2-way image classification set "Dataset" from GitHub (CataAlTreilea/Drone_Rail_Detection); label vocabulary: drone, rails.

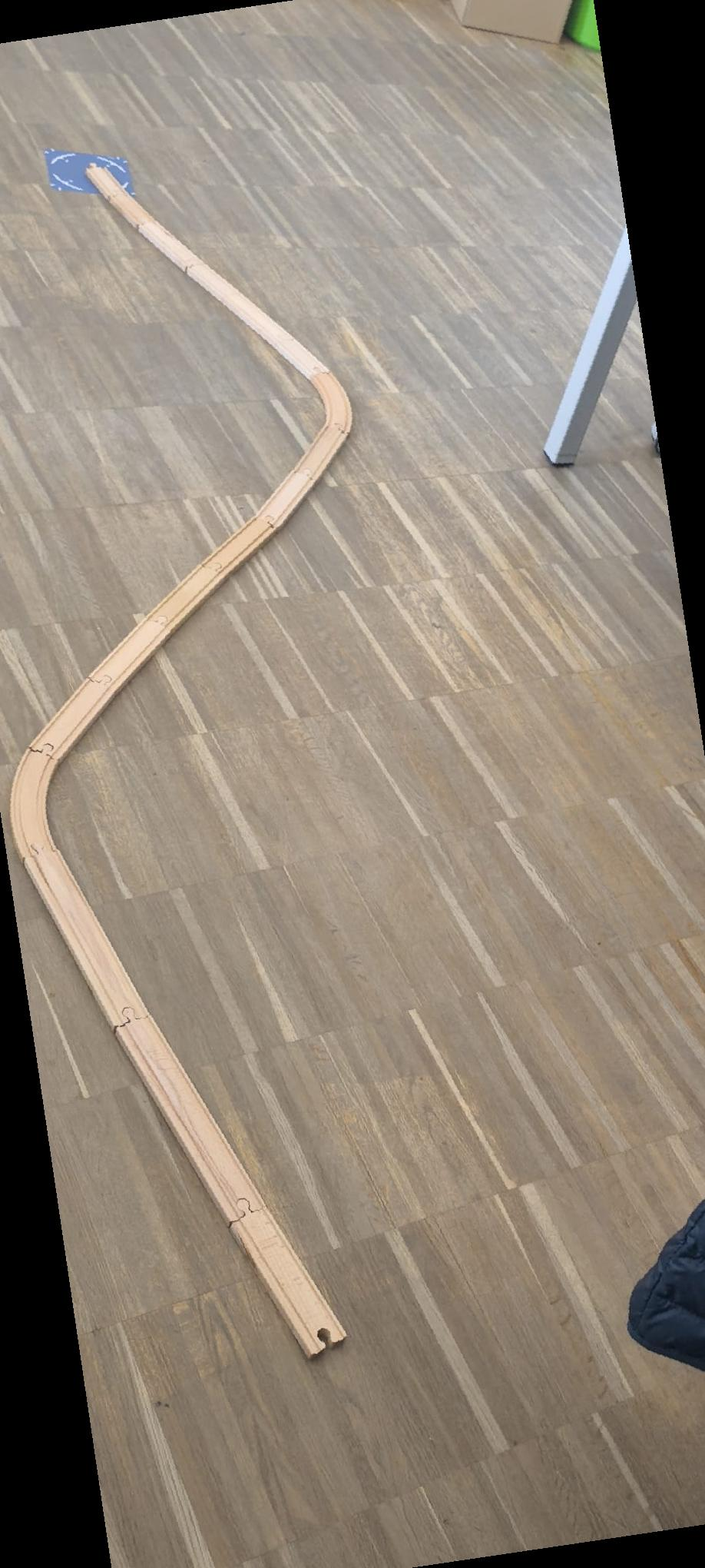
Label: rails

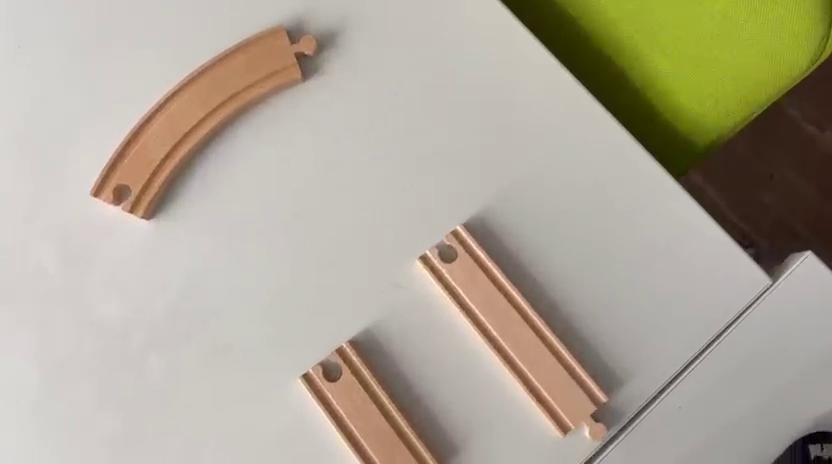
Label: rails

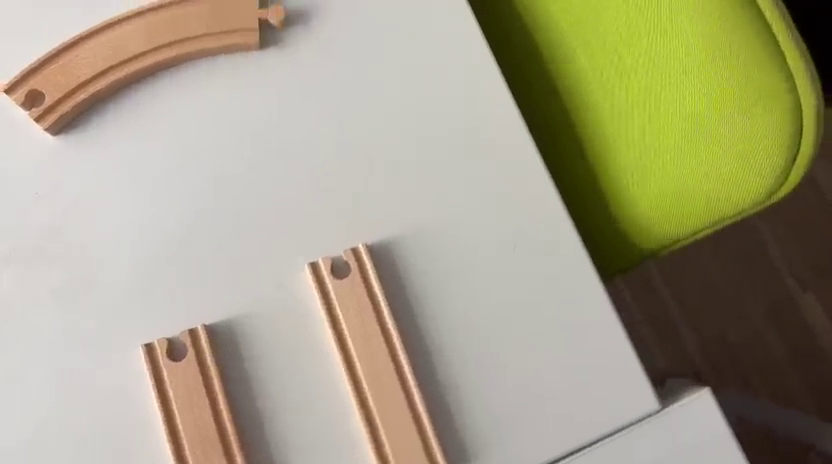
Label: rails

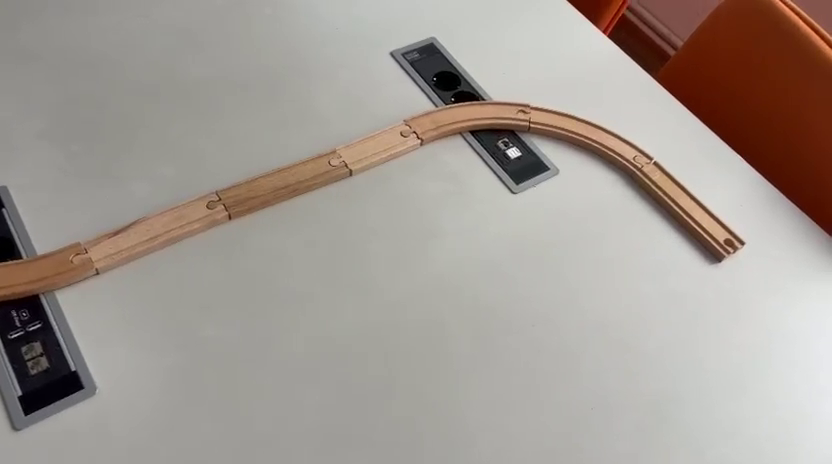
Label: rails

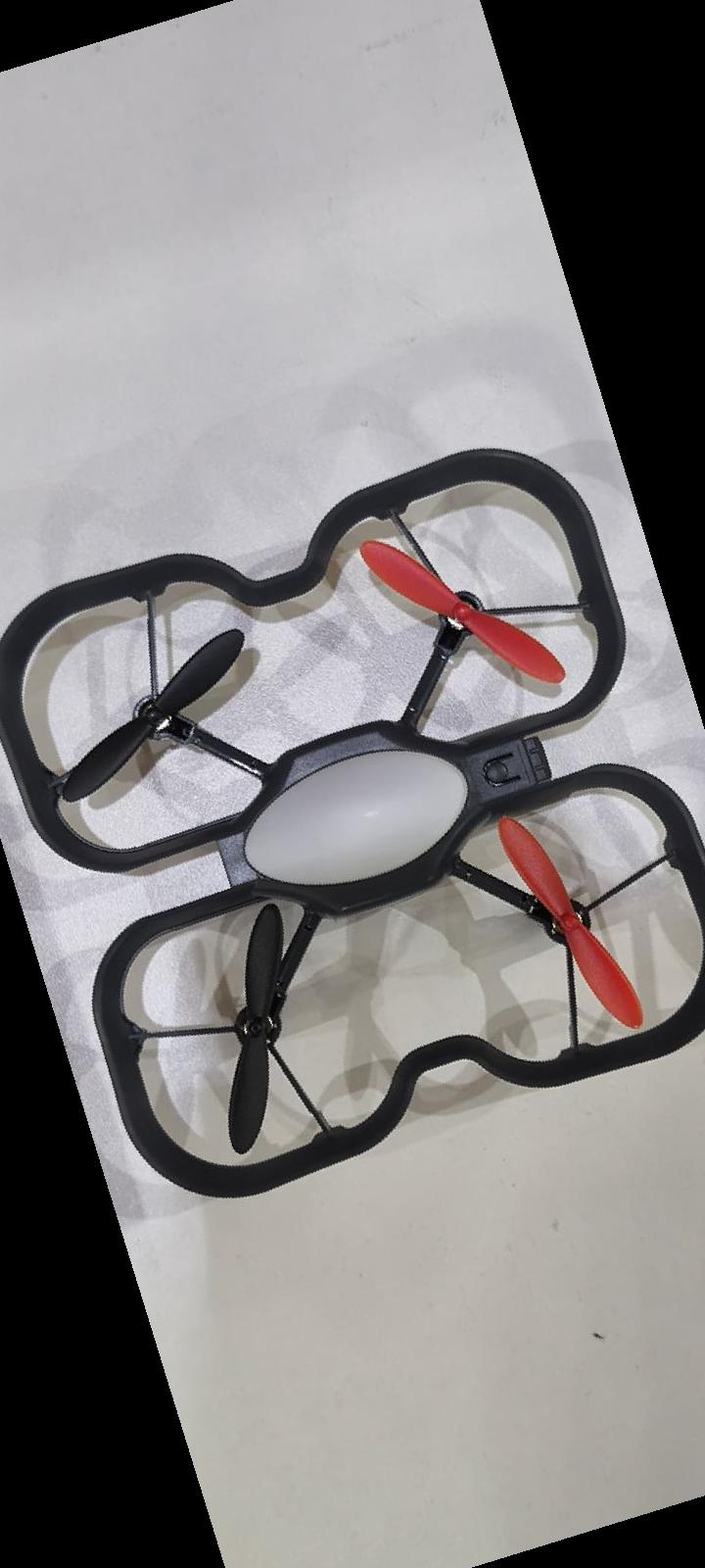
Label: drone

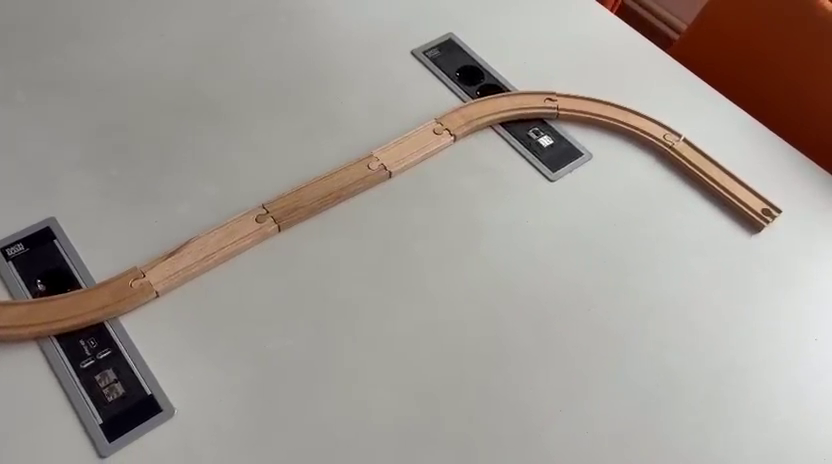
Label: rails
